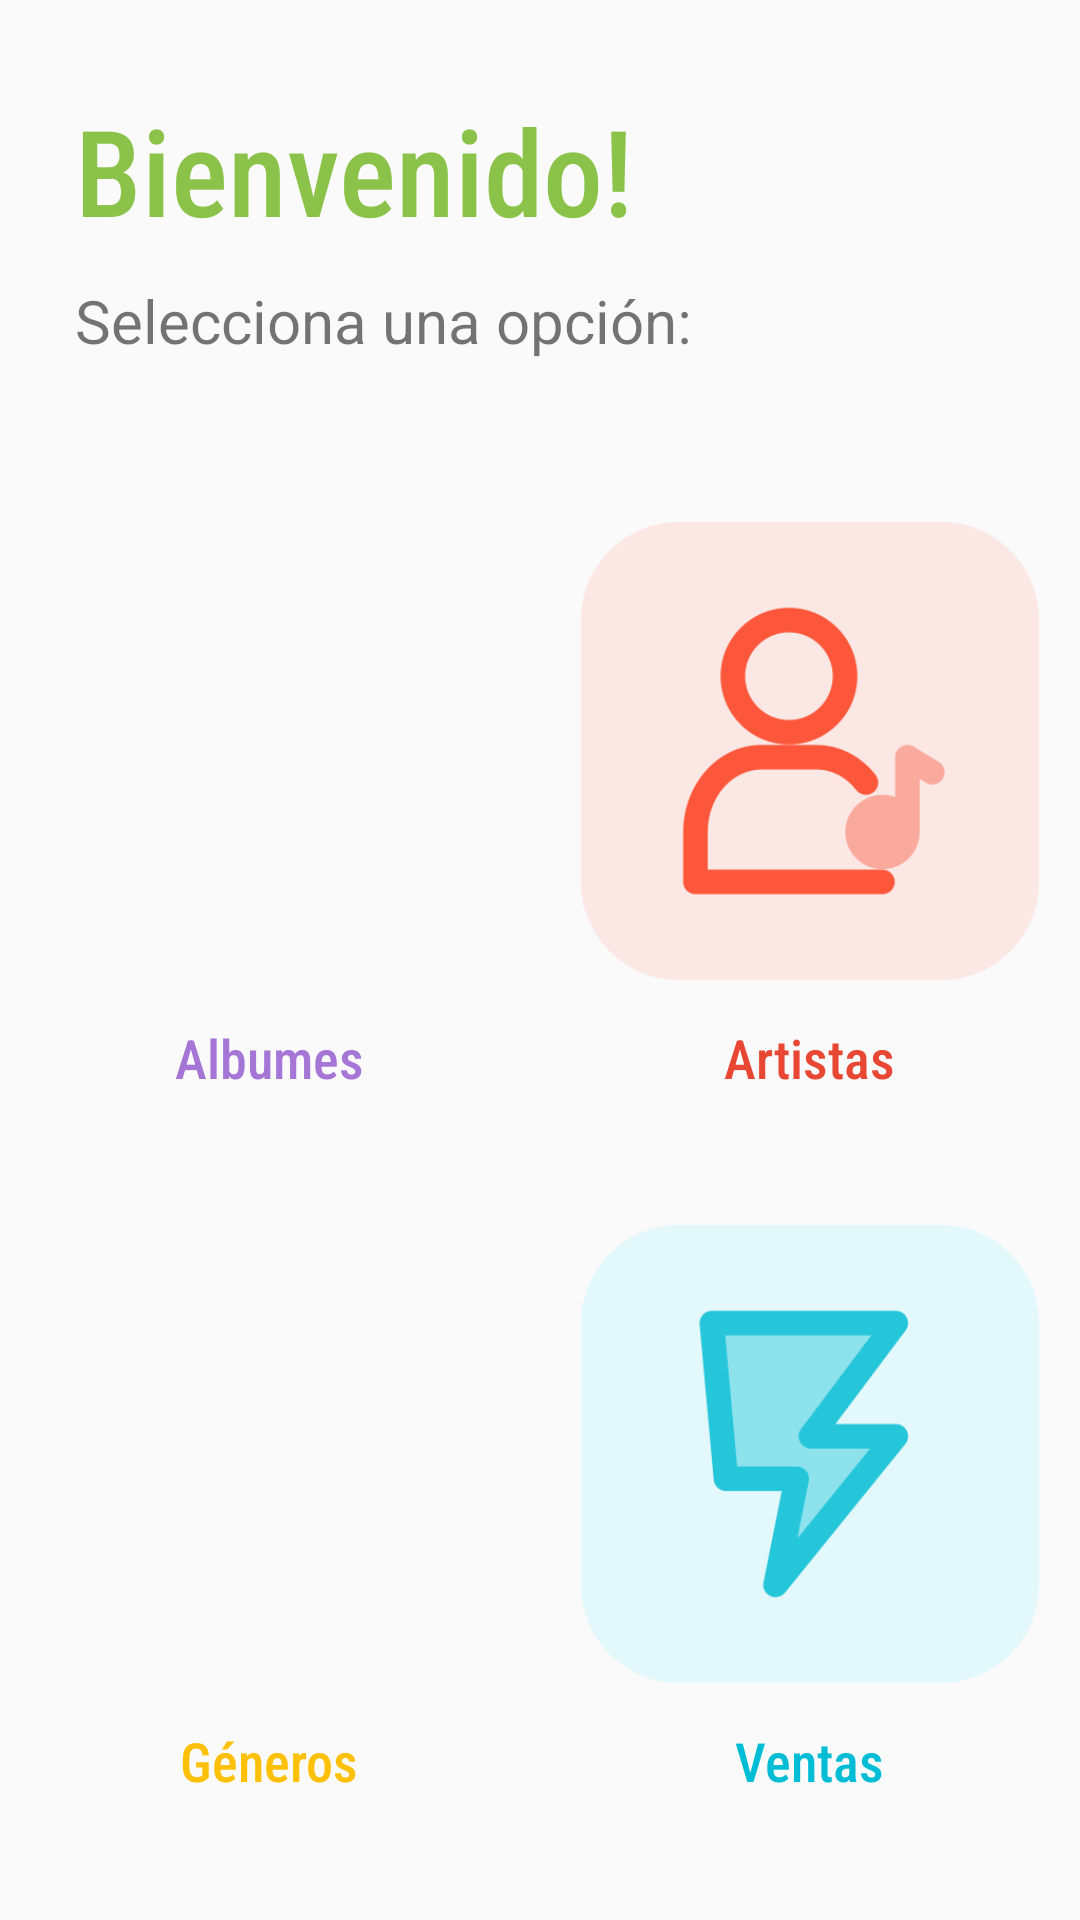

Reconstruct the res/layout file that produces this screen, plus the resources it refers to.
<!-- AndroidManifest.xml: application theme Theme.Design.Light.NoActionBar -->
<!-- res/layout/activity_main2.xml -->
<?xml version="1.0" encoding="utf-8"?>
<RelativeLayout xmlns:android="http://schemas.android.com/apk/res/android"
    android:id="@+id/layout_principal2"
    xmlns:app="http://schemas.android.com/apk/res-auto"
    xmlns:tools="http://schemas.android.com/tools"
    android:layout_width="match_parent"
    android:layout_height="match_parent"
    android:orientation="vertical"
    tools:context=".MainActivity2">

    <TextView
        android:id="@+id/bienvenido"
        android:layout_width="wrap_content"
        android:layout_height="wrap_content"
        android:layout_marginLeft="25dp"
        android:layout_marginTop="30dp"

        android:text="Bienvenido!"
        android:fontFamily="sans-serif-condensed-medium"
        android:textColor="#8BC34A"
        android:textSize="40dp" />

    <TextView
        android:textSize="20dp"
        android:id="@+id/selecciona"
        android:layout_width="wrap_content"
        android:layout_height="wrap_content"
        android:layout_below="@id/bienvenido"
        android:layout_marginLeft="25dp"
        android:layout_marginTop="10dp"
        android:text="Selecciona una opción:" />
    <LinearLayout
        android:id="@+id/fila1"
        android:layout_marginTop="40dp"
        android:layout_width="match_parent"
        android:layout_height="wrap_content"
        android:orientation="horizontal"
        android:weightSum="2"
        android:layout_below="@id/selecciona"
        >
        <LinearLayout
            android:layout_width="wrap_content"
            android:layout_height="wrap_content"
            android:orientation="vertical"
            android:layout_weight="1"
            >
            <ImageView
                android:layout_width="180dp"
                android:layout_height="180dp"
                android:src="@mipmap/album"
                android:layout_gravity="center_horizontal"
                android:id="@+id/btnAdminAlbumes"
                />
            <TextView
                android:textSize="18dp"
                android:fontFamily="sans-serif-condensed-medium"
                android:textColor="#A576D5"
                android:layout_width="wrap_content"
                android:layout_height="wrap_content"
                android:text="Albumes"
                android:layout_gravity="center_horizontal"
                />
        </LinearLayout>
        <LinearLayout

            android:layout_width="wrap_content"
            android:layout_height="wrap_content"
            android:orientation="vertical"
            android:layout_weight="1"
            >
            <ImageView
                android:layout_width="180dp"
                android:layout_height="180dp"
                android:layout_gravity="center_horizontal"
                android:src="@mipmap/artista"
                android:id="@+id/btnAdminArtista"
                />
            <TextView
                android:textSize="18dp"
                android:fontFamily="sans-serif-condensed-medium"
                android:textColor="#E84833"
                android:layout_width="wrap_content"
                android:layout_height="wrap_content"
                android:text="Artistas"
                android:layout_gravity="center_horizontal"
                />
        </LinearLayout>
    </LinearLayout>
    <LinearLayout
        android:layout_below="@+id/fila1"
        android:layout_width="match_parent"
        android:layout_height="wrap_content"
        android:orientation="horizontal"
        android:weightSum="2"
        android:layout_marginTop="30dp"
        >
        <LinearLayout
            android:layout_width="wrap_content"
            android:layout_height="wrap_content"
            android:orientation="vertical"
            android:layout_weight="1"
            >
            <ImageView
                android:layout_width="180dp"
                android:layout_height="180dp"
                android:src="@mipmap/genero"
                android:layout_gravity="center_horizontal"
                android:id="@+id/btnAdminGeneros"
                />

            <TextView
                android:layout_width="wrap_content"
                android:layout_height="wrap_content"
                android:layout_gravity="center_horizontal"
                android:fontFamily="sans-serif-condensed-medium"
                android:text="Géneros"
                android:textColor="#FFC107"
                android:textSize="18dp" />
        </LinearLayout>
        <LinearLayout
            android:layout_width="wrap_content"
            android:layout_height="wrap_content"
            android:orientation="vertical"
            android:layout_weight="1"
            >
            <ImageView
                android:layout_width="180dp"
                android:layout_height="180dp"
                android:src="@mipmap/ventas"
                android:layout_gravity="center_horizontal"
                android:id="@+id/btnAdminVentas"
                />
            <TextView
                android:textSize="18dp"
                android:fontFamily="sans-serif-condensed-medium"
                android:textColor="#00BCD4"
                android:layout_width="wrap_content"
                android:layout_height="wrap_content"
                android:text="Ventas"
                android:layout_gravity="center_horizontal"
                />
        </LinearLayout>
    </LinearLayout>

</RelativeLayout>
<!-- resources referenced by this layout -->
<resources>
  <!-- mipmap artista: png bitmap (mipmap-mdpi, 15519 bytes) -->
  <!-- mipmap ventas: png bitmap (mipmap-mdpi, 12038 bytes) -->
</resources>
